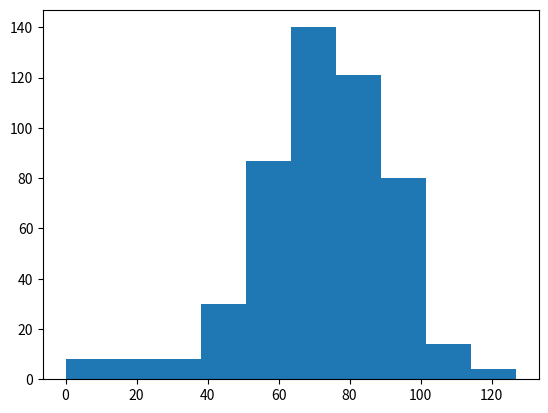

This chart was generated by the following Python code:
# numpy and matplotlib imported, seed set
import numpy as np
import matplotlib.pyplot as plt
# Simulate random walk 500 times
all_walks = []
for i in range(500) :
    random_walk = [0]
    for x in range(100) :
        step = random_walk[-1]
        dice = np.random.randint(1,7)
        if dice <= 2:
            step = max(0, step - 1)
        elif dice <= 5:
            step = step + 1
        else:
            step = step + np.random.randint(1,7)
        # There's still something we forgot! You're a bit clumsy and you have a 0.1% chance of falling down.
        # That calls for another random number generation. Basically, you can generate a random float between 0 and 1.
        # If this value is less than or equal to 0.001, you should reset step to 0.
        if np.random.rand() <= 0.001 :
            step = 0
        random_walk.append(step)
    all_walks.append(random_walk)

# Create and plot np_aw_t
np_aw_t = np.transpose(np.array(all_walks))

# Select last row from np_aw_t: ends
ends = np_aw_t[-1]

# Plot histogram of ends, display plot
plt.hist(ends)
plt.show()